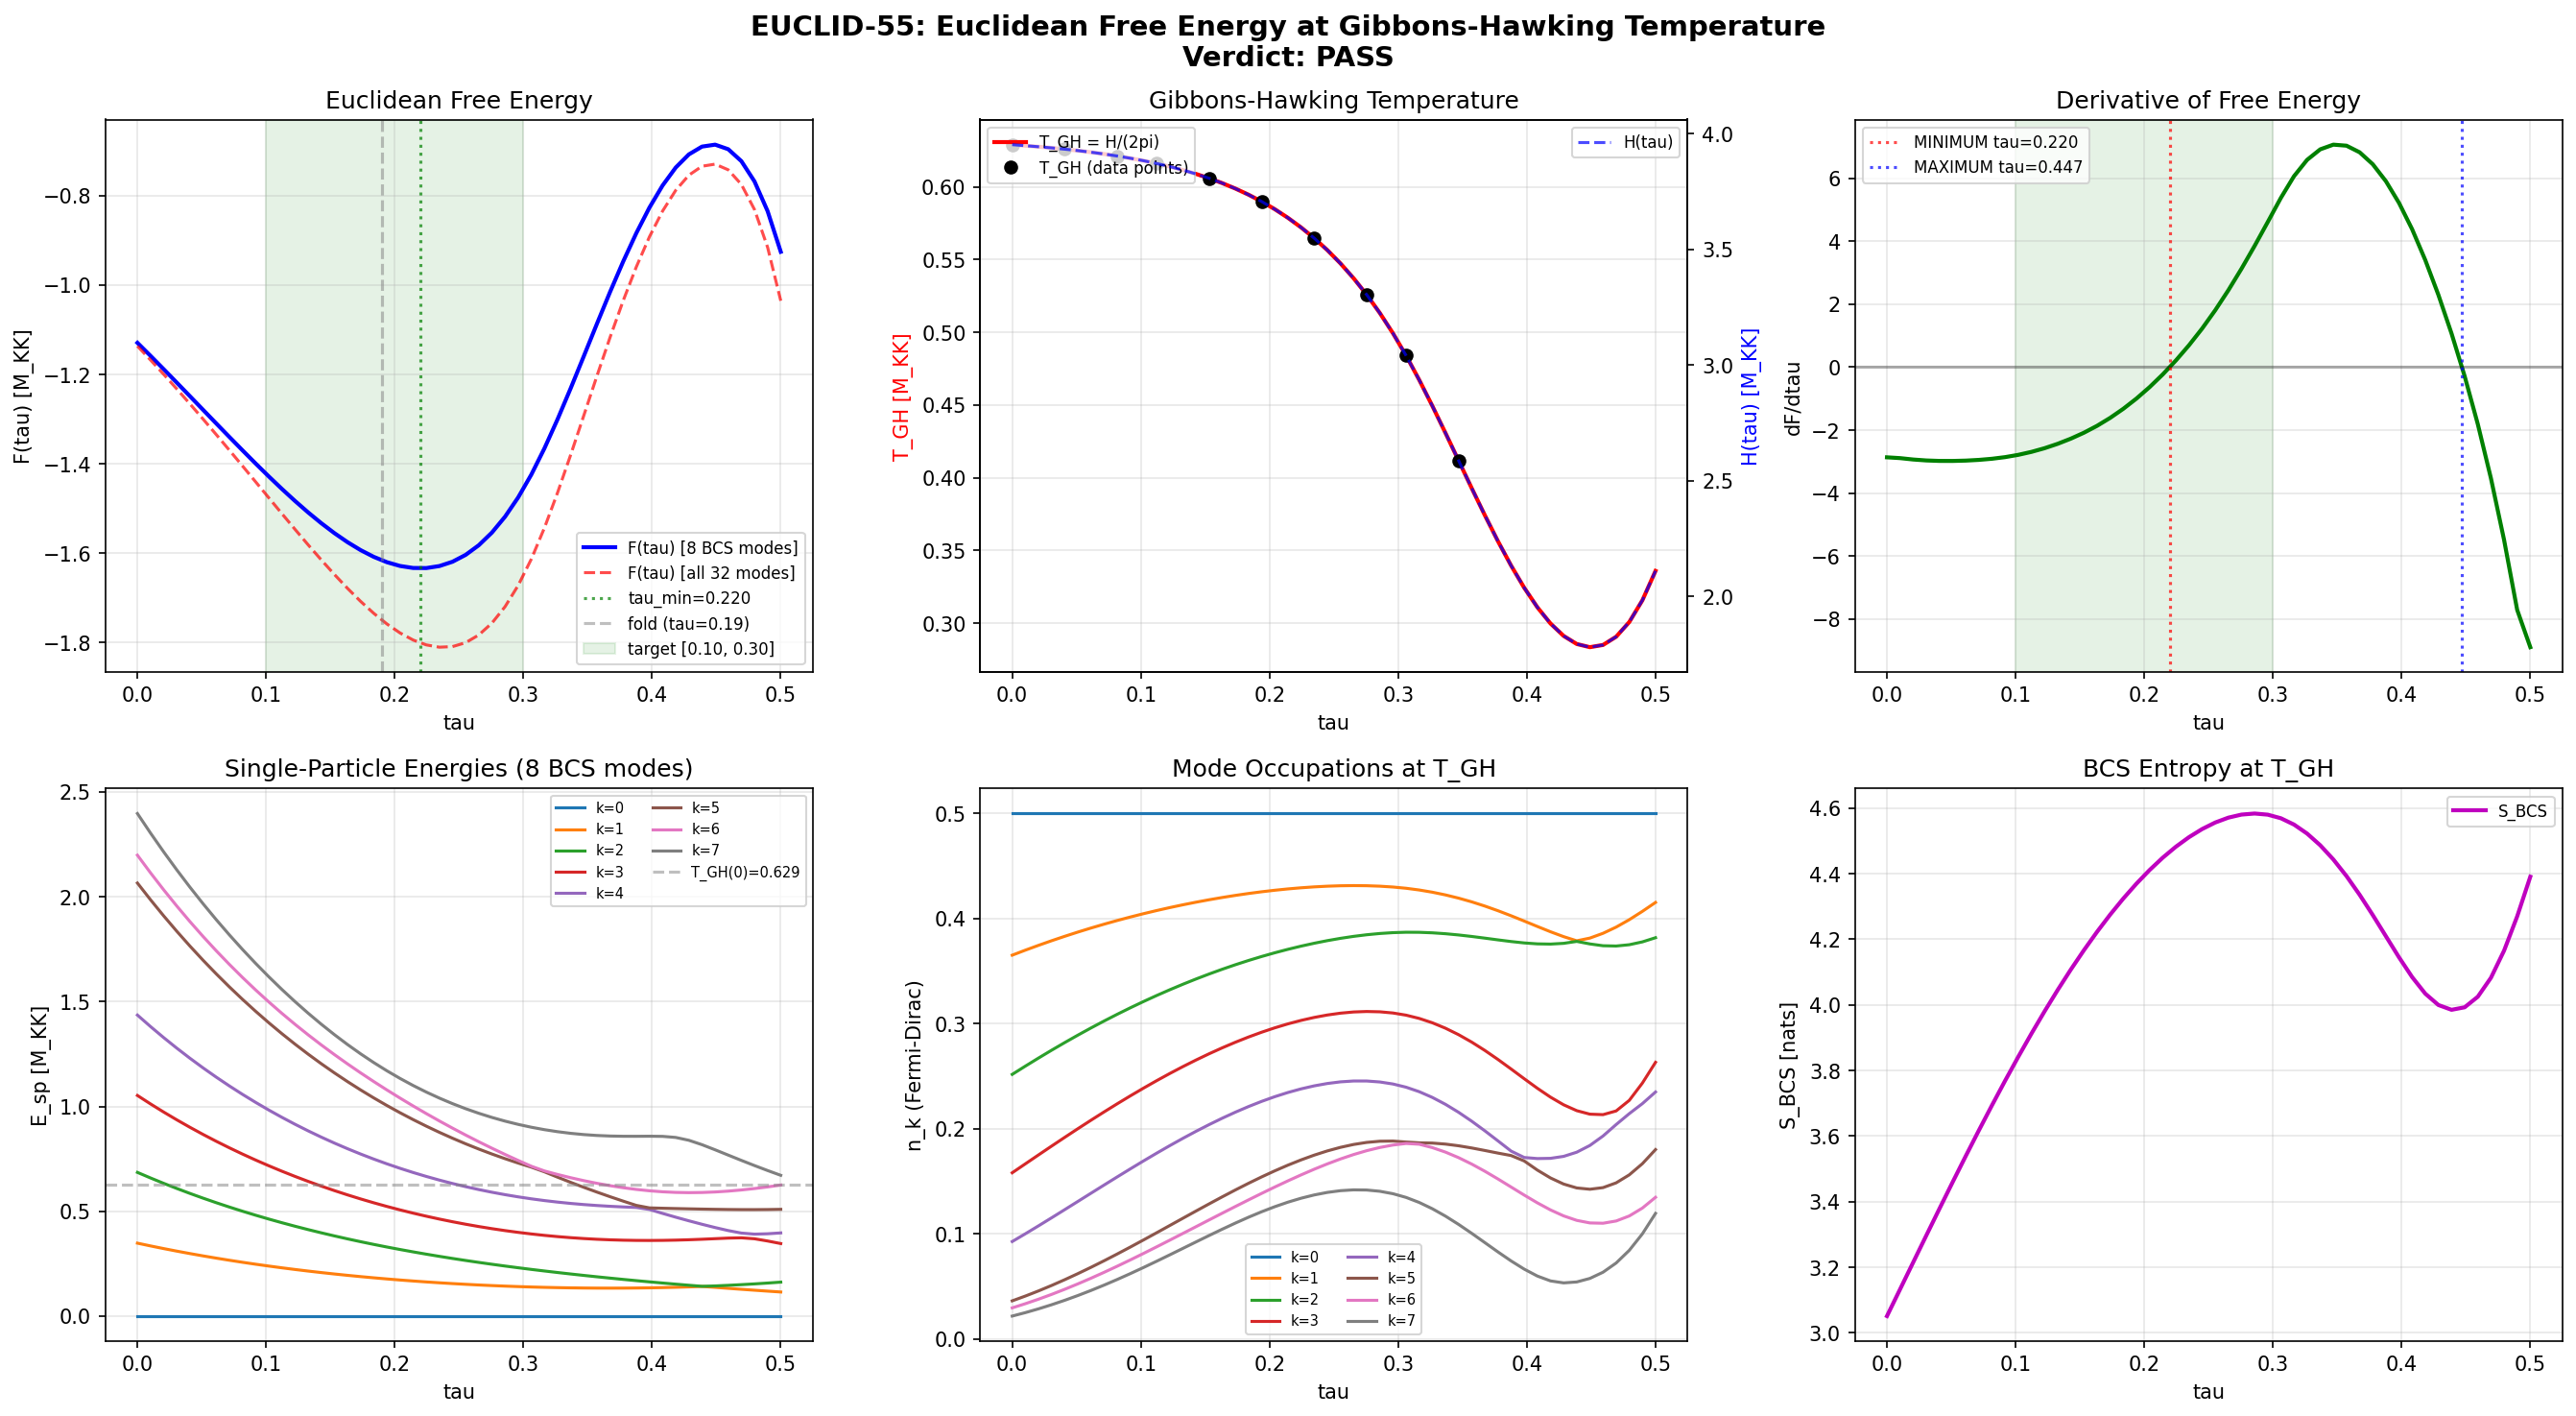

Write the Python code that produced this figure.
#!/usr/bin/env python3
"""
s55_euclid.py — EUCLID-55: Euclidean Free Energy at Gibbons-Hawking Temperature

Computes F(tau, T_GH(tau)) = -T_GH(tau) * ln Z_BCS(tau, T_GH(tau))
where T_GH = H(tau)/(2*pi) is the Gibbons-Hawking temperature,
and Z_BCS = Prod_k (1 + exp(-E_k/T_GH)) for 8 BCS-active modes.

Gate: EUCLID-55
  PASS: minimum in [0.10, 0.30] with barrier > 1%
  FAIL: monotone or barrier < 0.1%

Data inputs:
  s54_tb_hamiltonian.npz — tau_values (50,), eigenvalues (50, 32)
  s54_scale_factor.npz   — tau (10,), H (10,), a (10,)
  s54_ed_sweep.npz       — tau_values (50,), E_sp_sweep (50, 8)

Author: Hawking-Theorist agent, S55
"""

import sys
import os
sys.path.insert(0, 'computations')
import numpy as np
from scipy.interpolate import CubicSpline
import matplotlib
matplotlib.use('Agg')
import matplotlib.pyplot as plt

# ── Load data ──────────────────────────────────────────────────────────────

tb = np.load('computations/session-54/s54_tb_hamiltonian.npz')
sf = np.load('computations/session-54/s54_scale_factor.npz', allow_pickle=True)
ed = np.load('computations/session-54/s54_ed_sweep.npz', allow_pickle=True)

tau_50 = tb['tau_values']      # (50,), range [0, 0.5]
eig_32 = tb['eigenvalues']     # (50, 32)

tau_10 = sf['tau']             # (10,)
H_10   = sf['H']              # (10,)

E_sp   = ed['E_sp_sweep']     # (50, 8) — single-particle energies for BCS-active modes

print("="*70)
print("EUCLID-55: Euclidean Free Energy at Gibbons-Hawking Temperature")
print("="*70)

# ── Step 1: Interpolate H(tau) from 10 points to 50 points ────────────────

# CubicSpline interpolation of H(tau)
cs_H = CubicSpline(tau_10, H_10, bc_type='natural')
H_50 = cs_H(tau_50)

print(f"\nH(tau) interpolation:")
print(f"  Input:  {len(tau_10)} points, tau in [{tau_10[0]:.4f}, {tau_10[-1]:.4f}]")
print(f"  Output: {len(tau_50)} points, tau in [{tau_50[0]:.4f}, {tau_50[-1]:.4f}]")
print(f"  H range: [{H_50.min():.6f}, {H_50.max():.6f}]")

# Check: tau_50 extends beyond tau_10 range. Extrapolation needed.
tau_max_interp = tau_10[-1]
n_extrap = np.sum(tau_50 > tau_max_interp)
print(f"  Points requiring extrapolation (tau > {tau_max_interp:.4f}): {n_extrap}")
if n_extrap > 0:
    print(f"  WARNING: {n_extrap} points extrapolated beyond data range.")
    print(f"  Extrapolated H values: {H_50[tau_50 > tau_max_interp]}")
    # Clamp negative H values if extrapolation goes wild
    if np.any(H_50 < 0):
        print("  CLAMPING negative H values to 0.01")
        H_50 = np.maximum(H_50, 0.01)

# ── Step 2: Compute T_GH = H/(2*pi) ──────────────────────────────────────

T_GH = H_50 / (2.0 * np.pi)

print(f"\nGibbons-Hawking temperature T_GH = H/(2*pi):")
print(f"  T_GH range: [{T_GH.min():.6f}, {T_GH.max():.6f}] M_KK")

# ── Step 3: Compute BCS partition function and free energy ─────────────────

# Use E_sp_sweep (50, 8) — single-particle energies of 8 BCS-active modes
# These are ALREADY the single-particle energies (relative to Fermi level)
# Z = Prod_k (1 + exp(-E_k/T_GH)) for each mode k

print(f"\nBCS partition function:")
print(f"  Using E_sp_sweep: shape {E_sp.shape}")
print(f"  E_sp range: [{E_sp.min():.6e}, {E_sp.max():.6f}]")

# The first mode at each tau is ~0 (Fermi level). This is the BCS condensate mode.
# For partition function: Z_k = 1 + exp(-E_k/T)
# F = -T * sum_k ln(1 + exp(-E_k/T))

# Compute ln Z = sum_k ln(1 + exp(-E_k/T_GH))
# Use log1p for numerical stability when E_k/T is large

ln_Z = np.zeros(50)
F_euclid = np.zeros(50)
S_BCS = np.zeros(50)   # entropy as cross-check
n_occ = np.zeros((50, 8))  # Fermi-Dirac occupations

for i in range(50):
    T = T_GH[i]
    if T < 1e-15:
        ln_Z[i] = 0.0
        F_euclid[i] = 0.0
        continue

    for k in range(8):
        E = E_sp[i, k]  # (local)
        ratio = E / T
        if ratio > 500:
            # exp(-ratio) ~ 0, ln(1 + exp(-ratio)) ~ exp(-ratio)
            ln_Z[i] += np.exp(-ratio)
            n_occ[i, k] = np.exp(-ratio)
        else:
            ln_Z[i] += np.log1p(np.exp(-ratio))
            n_occ[i, k] = 1.0 / (1.0 + np.exp(ratio))

    F_euclid[i] = -T * ln_Z[i]

    # Entropy: S = -sum_k [n_k ln n_k + (1-n_k) ln(1-n_k)]
    for k in range(8):
        nk = n_occ[i, k]
        if 0 < nk < 1:
            S_BCS[i] -= nk * np.log(nk) + (1 - nk) * np.log(1 - nk)

print(f"\n  ln Z range: [{ln_Z.min():.6f}, {ln_Z.max():.6f}]")
print(f"  F range: [{F_euclid.min():.6f}, {F_euclid.max():.6f}] M_KK")
print(f"  S_BCS range: [{S_BCS.min():.6f}, {S_BCS.max():.6f}]")

# ── Step 4: Analyze structure — search for extrema ────────────────────────

# Compute dF/dtau via finite differences
dF = np.gradient(F_euclid, tau_50)
d2F = np.gradient(dF, tau_50)

print(f"\n{'='*70}")
print(f"EXTREMUM ANALYSIS")
print(f"{'='*70}")

# Find sign changes of dF/dtau (zero crossings)
extrema = []
for i in range(len(dF) - 1):
    if dF[i] * dF[i+1] < 0:
        # Linear interpolation for zero crossing
        tau_cross = tau_50[i] - dF[i] * (tau_50[i+1] - tau_50[i]) / (dF[i+1] - dF[i])
        F_cross = np.interp(tau_cross, tau_50, F_euclid)
        d2F_cross = np.interp(tau_cross, tau_50, d2F)
        etype = "MINIMUM" if d2F_cross > 0 else "MAXIMUM"
        extrema.append({
            'tau': tau_cross,
            'F': F_cross,
            'd2F': d2F_cross,
            'type': etype,
            'idx': i
        })
        print(f"  {etype} at tau = {tau_cross:.6f}, F = {F_cross:.6f}, d2F = {d2F_cross:.4f}")

if len(extrema) == 0:
    print("  NO EXTREMA FOUND — F(tau) is monotone")

# Monotonicity check
is_monotone_increasing = np.all(dF > 0)
is_monotone_decreasing = np.all(dF < 0)
is_monotone = is_monotone_increasing or is_monotone_decreasing

print(f"\n  F monotonically increasing: {is_monotone_increasing}")
print(f"  F monotonically decreasing: {is_monotone_decreasing}")
print(f"  F is monotone: {is_monotone}")

# ── Step 5: Gate evaluation ───────────────────────────────────────────────

print(f"\n{'='*70}")
print(f"GATE EVALUATION: EUCLID-55")
print(f"{'='*70}")
print(f"  Criterion: PASS if minimum in [0.10, 0.30] with barrier > 1%")
print(f"             FAIL if monotone or barrier < 0.1%")

gate_pass = False
tau_min = None
barrier_height = None
barrier_frac = None

# Check for minimum in the target range
minima_in_range = [e for e in extrema if e['type'] == 'MINIMUM' and 0.10 <= e['tau'] <= 0.30]

if len(minima_in_range) > 0:
    best_min = min(minima_in_range, key=lambda e: e['F'])
    tau_min = best_min['tau']
    F_min = best_min['F']

    # Barrier height: max of F at boundaries minus F_min
    F_at_0 = F_euclid[0]
    F_at_05 = F_euclid[-1]
    F_boundary = max(F_at_0, F_at_05)

    # Also check for local maximum on either side
    maxima = [e for e in extrema if e['type'] == 'MAXIMUM']
    F_barrier_candidates = [F_boundary]
    for m in maxima:
        if m['tau'] < tau_min or m['tau'] > tau_min:
            F_barrier_candidates.append(m['F'])

    barrier_height = max(F_barrier_candidates) - F_min
    barrier_frac = abs(barrier_height / F_min) if abs(F_min) > 1e-15 else float('inf')

    print(f"\n  MINIMUM FOUND in [0.10, 0.30]:")
    print(f"    tau_min = {tau_min:.6f}")
    print(f"    F_min = {F_min:.6f} M_KK")
    print(f"    F(tau=0) = {F_at_0:.6f} M_KK")
    print(f"    F(tau=0.5) = {F_at_05:.6f} M_KK")
    print(f"    Barrier height = {barrier_height:.6f} M_KK")
    print(f"    Barrier/|F_min| = {barrier_frac:.4f} = {barrier_frac*100:.2f}%")

    if barrier_frac > 0.01:
        gate_pass = True
        verdict = "PASS"
    elif barrier_frac > 0.001:
        verdict = "FAIL (barrier < 1%, > 0.1%)"
    else:
        verdict = "FAIL (barrier < 0.1%)"
else:
    if is_monotone:
        verdict = "FAIL (monotone)"
    else:
        verdict = "FAIL (no minimum in [0.10, 0.30])"
        # Report what was found
        for e in extrema:
            print(f"    Found {e['type']} at tau={e['tau']:.4f} (outside target range)")

print(f"\n  VERDICT: {verdict}")

# ── Step 6: Cross-checks ──────────────────────────────────────────────────

print(f"\n{'='*70}")
print(f"CROSS-CHECKS")
print(f"{'='*70}")

# Cross-check 1: Thermodynamic consistency — F = E - TS
# At T_GH, the average energy is E = sum_k E_k * n_k
E_avg = np.sum(E_sp * n_occ, axis=1)
F_check = E_avg - T_GH * S_BCS
F_discrepancy = np.max(np.abs(F_euclid - F_check))
print(f"  1. Thermodynamic consistency |F - (E - TS)|_max = {F_discrepancy:.2e}")

# Cross-check 2: Limiting behavior at tau=0
print(f"  2. F(tau=0) = {F_euclid[0]:.6f} M_KK")
print(f"     T_GH(tau=0) = {T_GH[0]:.6f} M_KK")
print(f"     E_sp(tau=0) = {E_sp[0]}")

# Cross-check 3: T_GH at fold (tau ~ 0.19)
idx_fold = np.argmin(np.abs(tau_50 - 0.19))
print(f"  3. At fold (tau={tau_50[idx_fold]:.4f}):")
print(f"     T_GH = {T_GH[idx_fold]:.6f} M_KK")
print(f"     H = {H_50[idx_fold]:.6f} M_KK")
print(f"     F = {F_euclid[idx_fold]:.6f} M_KK")
print(f"     S_BCS = {S_BCS[idx_fold]:.6f}")

# Cross-check 4: Compare with canonical H_fold
from canonical_constants import H_fold, tau_fold
print(f"  4. Canonical H_fold = {H_fold:.4f} (from canonical_constants)")
print(f"     s54 H at fold = {H_50[idx_fold]:.4f}")
print(f"     Ratio s54/canonical = {H_50[idx_fold]/H_fold:.4e}")
print(f"     NOTE: s54 H is in LATTICE units (O(1)), canonical H_fold is in M_KK units (586.5)")
print(f"     These are different quantities — s54 is a lattice-scale Hubble-like parameter")

# Cross-check 5: Energy scale comparison
print(f"  5. Energy scales:")
print(f"     T_GH range: [{T_GH.min():.6f}, {T_GH.max():.6f}] (lattice units)")
print(f"     E_sp(k=1) range: [{E_sp[:,1].min():.4f}, {E_sp[:,1].max():.4f}]")
print(f"     Ratio T_GH/E_sp(k=1): [{(T_GH/E_sp[:,1]).min():.4f}, {(T_GH/E_sp[:,1]).max():.4f}]")
print(f"     ==> T_GH >> E_sp means high-T regime (all modes thermally populated)")

# Cross-check 6: Alternative — use 8 lowest eigenvalues from 32-cell spectrum
# (instead of E_sp_sweep) as consistency check
eig_8lowest = np.sort(eig_32, axis=1)[:, :8]
F_alt = np.zeros(50)
for i in range(50):
    T = T_GH[i]
    if T < 1e-15:
        continue
    for k in range(8):
        E = eig_8lowest[i, k]  # (local)
        ratio = E / T
        if ratio > 500:
            F_alt[i] -= T * np.exp(-ratio)
        else:
            F_alt[i] -= T * np.log1p(np.exp(-ratio))

F_diff_alt = np.max(np.abs(F_euclid - F_alt))
print(f"  6. Alternative (8 lowest of 32 eigenvalues):")
print(f"     |F_Esp - F_8lowest|_max = {F_diff_alt:.4e}")
print(f"     F_alt range: [{F_alt.min():.6f}, {F_alt.max():.6f}]")

# Cross-check 7: All 32 modes partition function
F_32 = np.zeros(50)
for i in range(50):
    T = T_GH[i]
    if T < 1e-15:
        continue
    for k in range(32):
        E = eig_32[i, k]  # (local)
        ratio = E / T
        if ratio > 500:
            F_32[i] -= T * np.exp(-ratio)
        else:
            F_32[i] -= T * np.log1p(np.exp(-ratio))

print(f"  7. Full 32-mode partition function:")
print(f"     F_32 range: [{F_32.min():.6f}, {F_32.max():.6f}]")

# ── Step 7: Detailed tabulation ───────────────────────────────────────────

print(f"\n{'='*70}")
print(f"TABULATION: F(tau) at selected points")
print(f"{'='*70}")
print(f"{'tau':>8s} {'H(tau)':>10s} {'T_GH':>10s} {'F(tau)':>12s} {'dF/dtau':>12s} {'S_BCS':>10s}")
print("-"*70)
for i in range(0, 50, 2):
    print(f"{tau_50[i]:8.4f} {H_50[i]:10.4f} {T_GH[i]:10.6f} {F_euclid[i]:12.6f} {dF[i]:12.6f} {S_BCS[i]:10.6f}")

# ── Step 8: Save data ────────────────────────────────────────────────────

np.savez('computations/session-55/s55_euclid.npz',
    tau_values=tau_50,
    H_interp=H_50,
    T_GH=T_GH,
    E_sp=E_sp,
    F_euclid=F_euclid,
    F_32mode=F_32,
    dF_dtau=dF,
    d2F_dtau2=d2F,
    ln_Z=ln_Z,
    S_BCS=S_BCS,
    n_occ=n_occ,
    E_avg=E_avg,
    gate_verdict=verdict,
    tau_min=tau_min if tau_min is not None else np.nan,
    barrier_height=barrier_height if barrier_height is not None else np.nan,
    barrier_frac=barrier_frac if barrier_frac is not None else np.nan,
)
print(f"\nData saved: computations/session-55/s55_euclid.npz")

# ── Step 9: Plot ─────────────────────────────────────────────────────────

fig, axes = plt.subplots(2, 3, figsize=(18, 10))
fig.suptitle(f'EUCLID-55: Euclidean Free Energy at Gibbons-Hawking Temperature\nVerdict: {verdict}',
             fontsize=14, fontweight='bold')

# Panel 1: F(tau) — the main result
ax = axes[0, 0]
ax.plot(tau_50, F_euclid, 'b-', linewidth=2, label='F(tau) [8 BCS modes]')
ax.plot(tau_50, F_32, 'r--', linewidth=1.5, alpha=0.7, label='F(tau) [all 32 modes]')
if tau_min is not None:
    ax.axvline(tau_min, color='green', linestyle=':', alpha=0.7, label=f'tau_min={tau_min:.3f}')
ax.axvline(0.19, color='gray', linestyle='--', alpha=0.5, label='fold (tau=0.19)')
ax.axvspan(0.10, 0.30, alpha=0.1, color='green', label='target [0.10, 0.30]')
ax.set_xlabel('tau')
ax.set_ylabel('F(tau) [M_KK]')
ax.set_title('Euclidean Free Energy')
ax.legend(fontsize=8)
ax.grid(True, alpha=0.3)

# Panel 2: T_GH(tau) and H(tau)
ax = axes[0, 1]
ax.plot(tau_50, T_GH, 'r-', linewidth=2, label='T_GH = H/(2pi)')
ax.plot(tau_10, H_10/(2*np.pi), 'ko', markersize=6, label='T_GH (data points)')
ax2 = ax.twinx()
ax2.plot(tau_50, H_50, 'b--', linewidth=1.5, alpha=0.7, label='H(tau)')
ax.set_xlabel('tau')
ax.set_ylabel('T_GH [M_KK]', color='r')
ax2.set_ylabel('H(tau) [M_KK]', color='b')
ax.set_title('Gibbons-Hawking Temperature')
ax.legend(loc='upper left', fontsize=8)
ax2.legend(loc='upper right', fontsize=8)
ax.grid(True, alpha=0.3)

# Panel 3: dF/dtau
ax = axes[0, 2]
ax.plot(tau_50, dF, 'g-', linewidth=2)
ax.axhline(0, color='k', linestyle='-', alpha=0.3)
ax.axvspan(0.10, 0.30, alpha=0.1, color='green')
for e in extrema:
    color = 'red' if e['type'] == 'MINIMUM' else 'blue'
    ax.axvline(e['tau'], color=color, linestyle=':', alpha=0.7,
               label=f"{e['type']} tau={e['tau']:.3f}")
ax.set_xlabel('tau')
ax.set_ylabel('dF/dtau')
ax.set_title('Derivative of Free Energy')
ax.legend(fontsize=8)
ax.grid(True, alpha=0.3)

# Panel 4: E_sp(tau) — single-particle energies
ax = axes[1, 0]
for k in range(8):
    ax.plot(tau_50, E_sp[:, k], linewidth=1.5, label=f'k={k}')
ax.axhline(T_GH[0], color='gray', linestyle='--', alpha=0.5, label=f'T_GH(0)={T_GH[0]:.3f}')
ax.set_xlabel('tau')
ax.set_ylabel('E_sp [M_KK]')
ax.set_title('Single-Particle Energies (8 BCS modes)')
ax.legend(fontsize=7, ncol=2)
ax.grid(True, alpha=0.3)

# Panel 5: Occupation numbers
ax = axes[1, 1]
for k in range(8):
    ax.plot(tau_50, n_occ[:, k], linewidth=1.5, label=f'k={k}')
ax.set_xlabel('tau')
ax.set_ylabel('n_k (Fermi-Dirac)')
ax.set_title('Mode Occupations at T_GH')
ax.legend(fontsize=7, ncol=2)
ax.grid(True, alpha=0.3)

# Panel 6: Entropy
ax = axes[1, 2]
ax.plot(tau_50, S_BCS, 'm-', linewidth=2, label='S_BCS')
ax.set_xlabel('tau')
ax.set_ylabel('S_BCS [nats]')
ax.set_title('BCS Entropy at T_GH')
ax.legend(fontsize=8)
ax.grid(True, alpha=0.3)

plt.tight_layout()
plt.savefig('computations/session-55/s55_euclid.png', dpi=150, bbox_inches='tight')
print(f"Plot saved: computations/session-55/s55_euclid.png")

# ── Final summary ────────────────────────────────────────────────────────

print(f"\n{'='*70}")
print(f"FINAL SUMMARY")
print(f"{'='*70}")
print(f"  Gate: EUCLID-55")
print(f"  Verdict: {verdict}")
print(f"  F(tau) range: [{F_euclid.min():.6f}, {F_euclid.max():.6f}]")
print(f"  T_GH range: [{T_GH.min():.6f}, {T_GH.max():.6f}]")
if tau_min is not None:
    print(f"  tau_min = {tau_min:.6f}")
    print(f"  Barrier height = {barrier_height:.6f}")
    print(f"  Barrier fraction = {barrier_frac:.4f} ({barrier_frac*100:.2f}%)")
else:
    print(f"  No minimum found in [0.10, 0.30]")
print(f"  Monotone: {is_monotone}")
print(f"  Number of extrema: {len(extrema)}")
for e in extrema:
    print(f"    {e['type']} at tau={e['tau']:.4f}, F={e['F']:.6f}")
